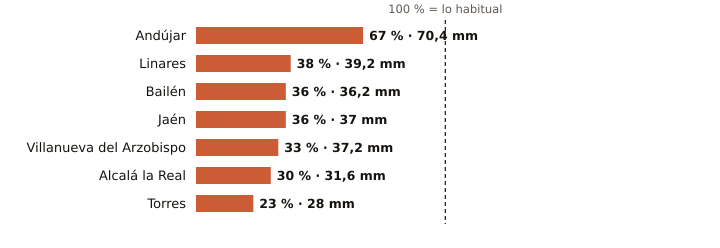

The data file committed next to this chart (first rows):
estacion, provincia, indicativo, mm_otono, referencia_mm, pct, periodo_referencia, hasta, hora
Andújar, Jaén, 5298X, 70.4, 105.3, 67, 2001-2025, 2026-11-09, 21
Linares, Jaén, 5279X, 39.2, 102.6, 38, 2004-2025, 2026-11-09, 20
Bailén, Jaén, 5281X, 36.2, 99.3, 36, 2009-2025, 2026-11-09, 20
Jaén, Jaén, 5270B, 37.0, 102.5, 36, 1991-2020, 2026-11-09, 21
Villanueva del Arzobispo, Jaén, 5210X, 37.2, 112.5, 33, 2008-2025, 2026-11-09, 20
Alcalá la Real, Jaén, 5406X, 31.6, 105.9, 30, 2008-2025, 2026-11-09, 21
Torres, Jaén, 5165X, 28.0, 123.3, 23, 2008-2025, 2026-11-09, 20
